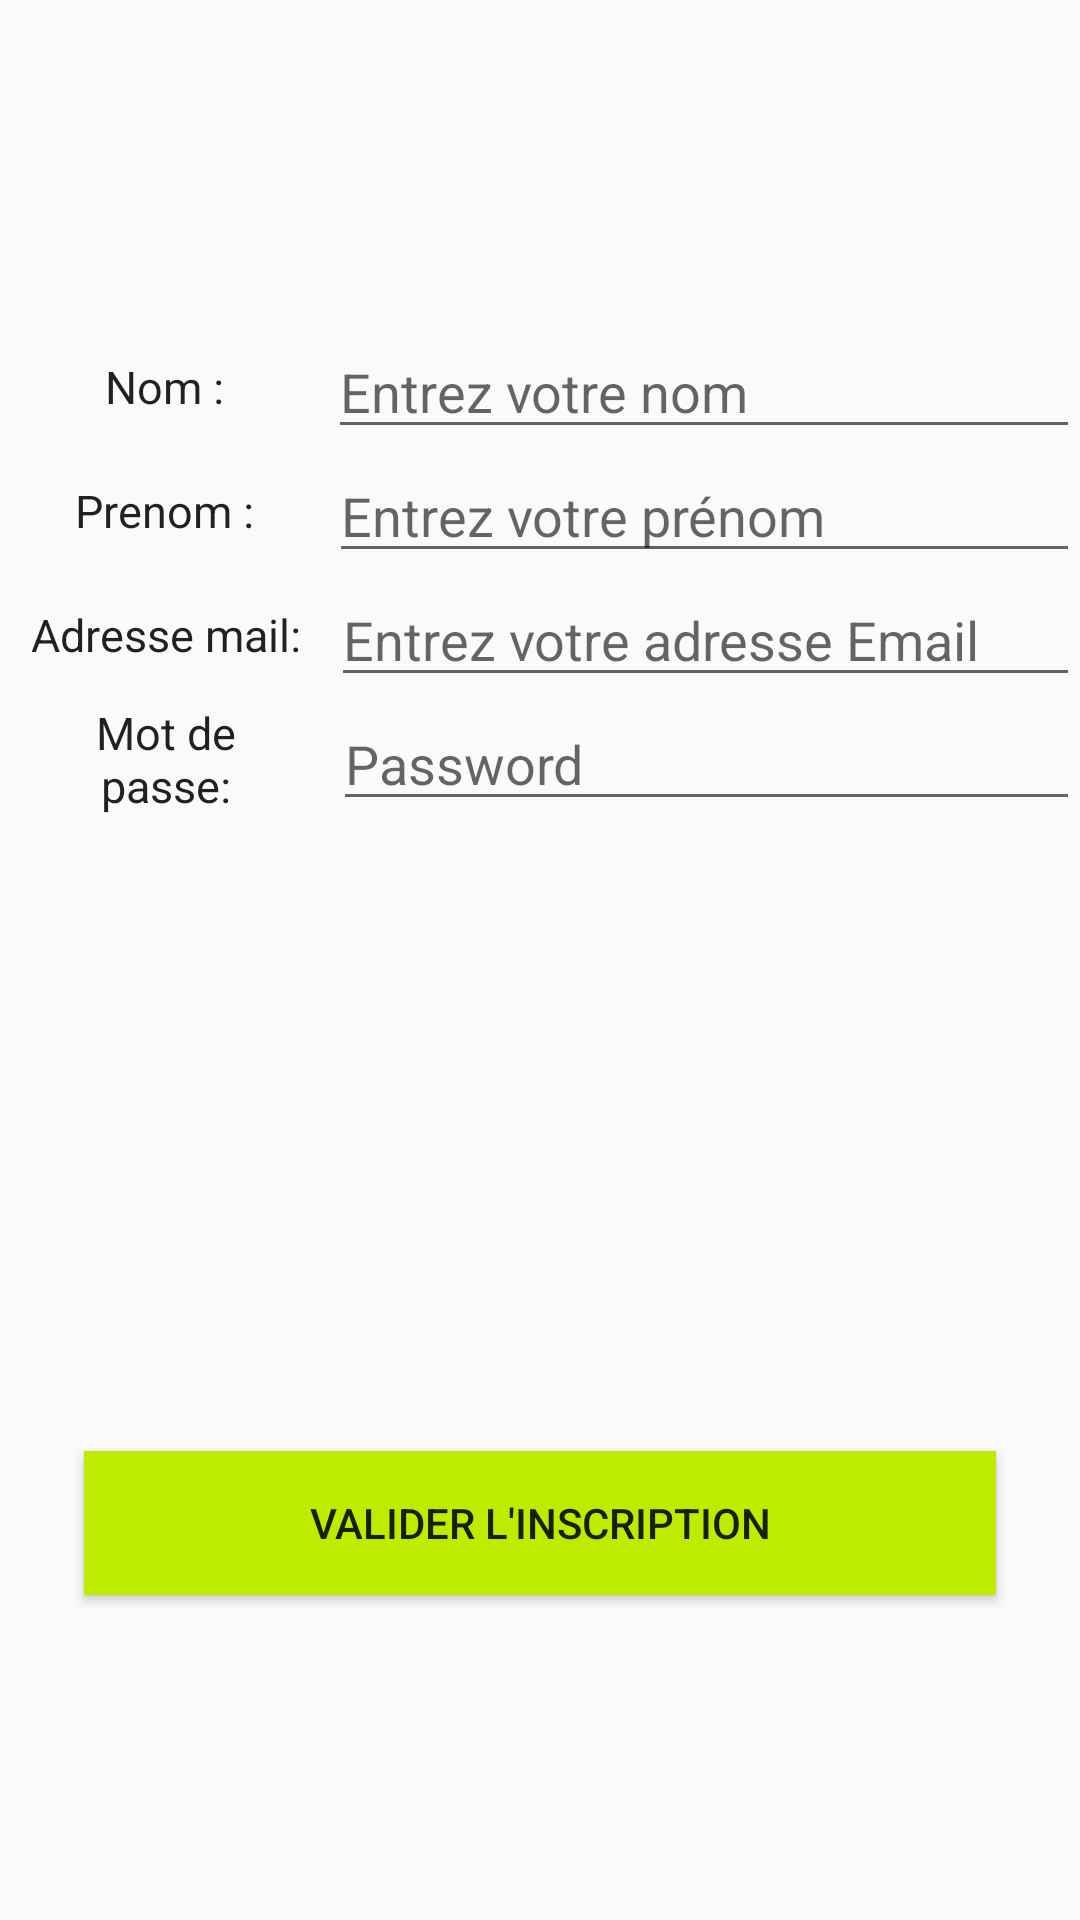

Produce the Android XML layout that renders to this screen, including the resource entries it uses.
<!-- AndroidManifest.xml: application theme AppTheme -->
<!-- res/layout/activity_inscription.xml -->
<?xml version="1.0" encoding="utf-8"?>
<android.support.constraint.ConstraintLayout xmlns:android="http://schemas.android.com/apk/res/android"
    xmlns:app="http://schemas.android.com/apk/res-auto"
    xmlns:tools="http://schemas.android.com/tools"
    android:layout_width="match_parent"
    android:layout_height="match_parent"
    tools:context="progmobile.ludolearn.inscriptionActivity">

    <LinearLayout
        android:layout_width="match_parent"
        android:layout_height="match_parent"
        android:gravity="center"
        android:orientation="vertical"
        tools:layout_editor_absoluteX="2dp"
        tools:layout_editor_absoluteY="0dp">

        <LinearLayout
            android:layout_width="match_parent"
            android:layout_height="wrap_content"
            android:orientation="vertical">

            <LinearLayout
                android:layout_width="match_parent"
                android:layout_height="match_parent"
                android:orientation="horizontal">

                <TextView
                    android:id="@+id/textNom"
                    android:layout_width="99dp"
                    android:layout_height="match_parent"
                    android:layout_weight="1"
                    android:gravity="center"
                    android:paddingLeft="10dp"
                    android:paddingRight="10dp"
                    android:text="Nom :"
                    android:textSize="15dp" />

                <EditText
                    android:id="@+id/editTextNom"
                    android:layout_width="240dp"
                    android:layout_height="wrap_content"
                    android:layout_weight="1"
                    android:hint="Entrez votre nom"
                    android:inputType="textPersonName" />

            </LinearLayout>

        </LinearLayout>

        <LinearLayout
            android:layout_width="match_parent"
            android:layout_height="wrap_content"
            android:orientation="vertical">

            <LinearLayout
                android:layout_width="match_parent"
                android:layout_height="match_parent"
                android:orientation="horizontal">

                <TextView
                    android:id="@+id/textPrenom"
                    android:layout_width="120dp"
                    android:layout_height="match_parent"
                    android:layout_weight="1"
                    android:gravity="center"
                    android:paddingLeft="10dp"
                    android:paddingRight="10dp"
                    android:text="Prenom :"
                    android:textSize="15dp" />

                <EditText
                    android:id="@+id/editTextPrenom"
                    android:layout_width="261dp"
                    android:layout_height="wrap_content"
                    android:layout_weight="1"
                    android:ems="10"
                    android:hint="Entrez votre prénom"
                    android:inputType="textPersonName" />

            </LinearLayout>

        </LinearLayout>

        <LinearLayout
            android:layout_width="match_parent"
            android:layout_height="wrap_content"
            android:orientation="vertical">

            <LinearLayout
                android:layout_width="match_parent"
                android:layout_height="match_parent"
                android:orientation="horizontal">

                <TextView
                    android:id="@+id/textEmail"
                    android:layout_width="101dp"
                    android:layout_height="match_parent"
                    android:layout_weight="1"
                    android:gravity="center"
                    android:paddingLeft="10dp"
                    android:paddingRight="10dp"
                    android:text="Adresse mail:"
                    android:textSize="15dp" />

                <EditText
                    android:id="@+id/editTextInscriptionMail"
                    android:layout_width="240dp"
                    android:layout_height="wrap_content"
                    android:layout_weight="1"
                    android:hint="Entrez votre adresse Email"
                    android:inputType="textEmailAddress" />

            </LinearLayout>

        </LinearLayout>

        <LinearLayout
            android:layout_width="match_parent"
            android:layout_height="wrap_content"
            android:orientation="vertical">

            <LinearLayout
                android:layout_width="match_parent"
                android:layout_height="match_parent"
                android:orientation="horizontal">

                <TextView
                    android:id="@+id/textMdp"
                    android:layout_width="123dp"
                    android:layout_height="match_parent"
                    android:layout_weight="1"
                    android:gravity="center"
                    android:paddingLeft="10dp"
                    android:paddingRight="10dp"
                    android:text="Mot de passe:"
                    android:textSize="15dp" />

                <EditText
                    android:id="@+id/editTextInscriptionMdp"
                    android:layout_width="261dp"
                    android:layout_height="wrap_content"
                    android:layout_weight="1"
                    android:ems="10"
                    android:hint="Password"
                    android:inputType="textPassword" />

            </LinearLayout>

            <ImageView
                android:id="@+id/image"
                android:layout_width="125dp"
                android:layout_height="150dp"
                android:layout_gravity="center"
                android:layout_marginTop="10dp"
                app:srcCompat="@drawable/bouton_photo" />
        </LinearLayout>

        <Button
            android:id="@+id/connexion"
            android:layout_width="wrap_content"
            android:layout_height="wrap_content"
            android:layout_marginTop="50dp"
            android:background="#BDEC00"
            android:onClick="valider"
            android:paddingLeft="75dp"
            android:paddingRight="75dp"
            android:text="VALIDER L'Inscription" />

    </LinearLayout>

</android.support.constraint.ConstraintLayout>
<!-- resources referenced by this layout -->
<resources>
  <style name="AppTheme" parent="Theme.AppCompat.Light.DarkActionBar">
          
          <item name="colorPrimary">@color/colorPrimary</item>
          <item name="colorPrimaryDark">@color/colorPrimaryDark</item>
          <item name="colorAccent">@color/colorAccent</item>
          <item name="android:textViewStyle">@color/hardBlack</item>
      </style>
  <color name="colorPrimary">#BDEC00</color>
  <color name="colorPrimaryDark">#A8D100</color>
  <color name="colorAccent">#CFF62E</color>
  <color name="hardBlack">#000000</color>
</resources>
